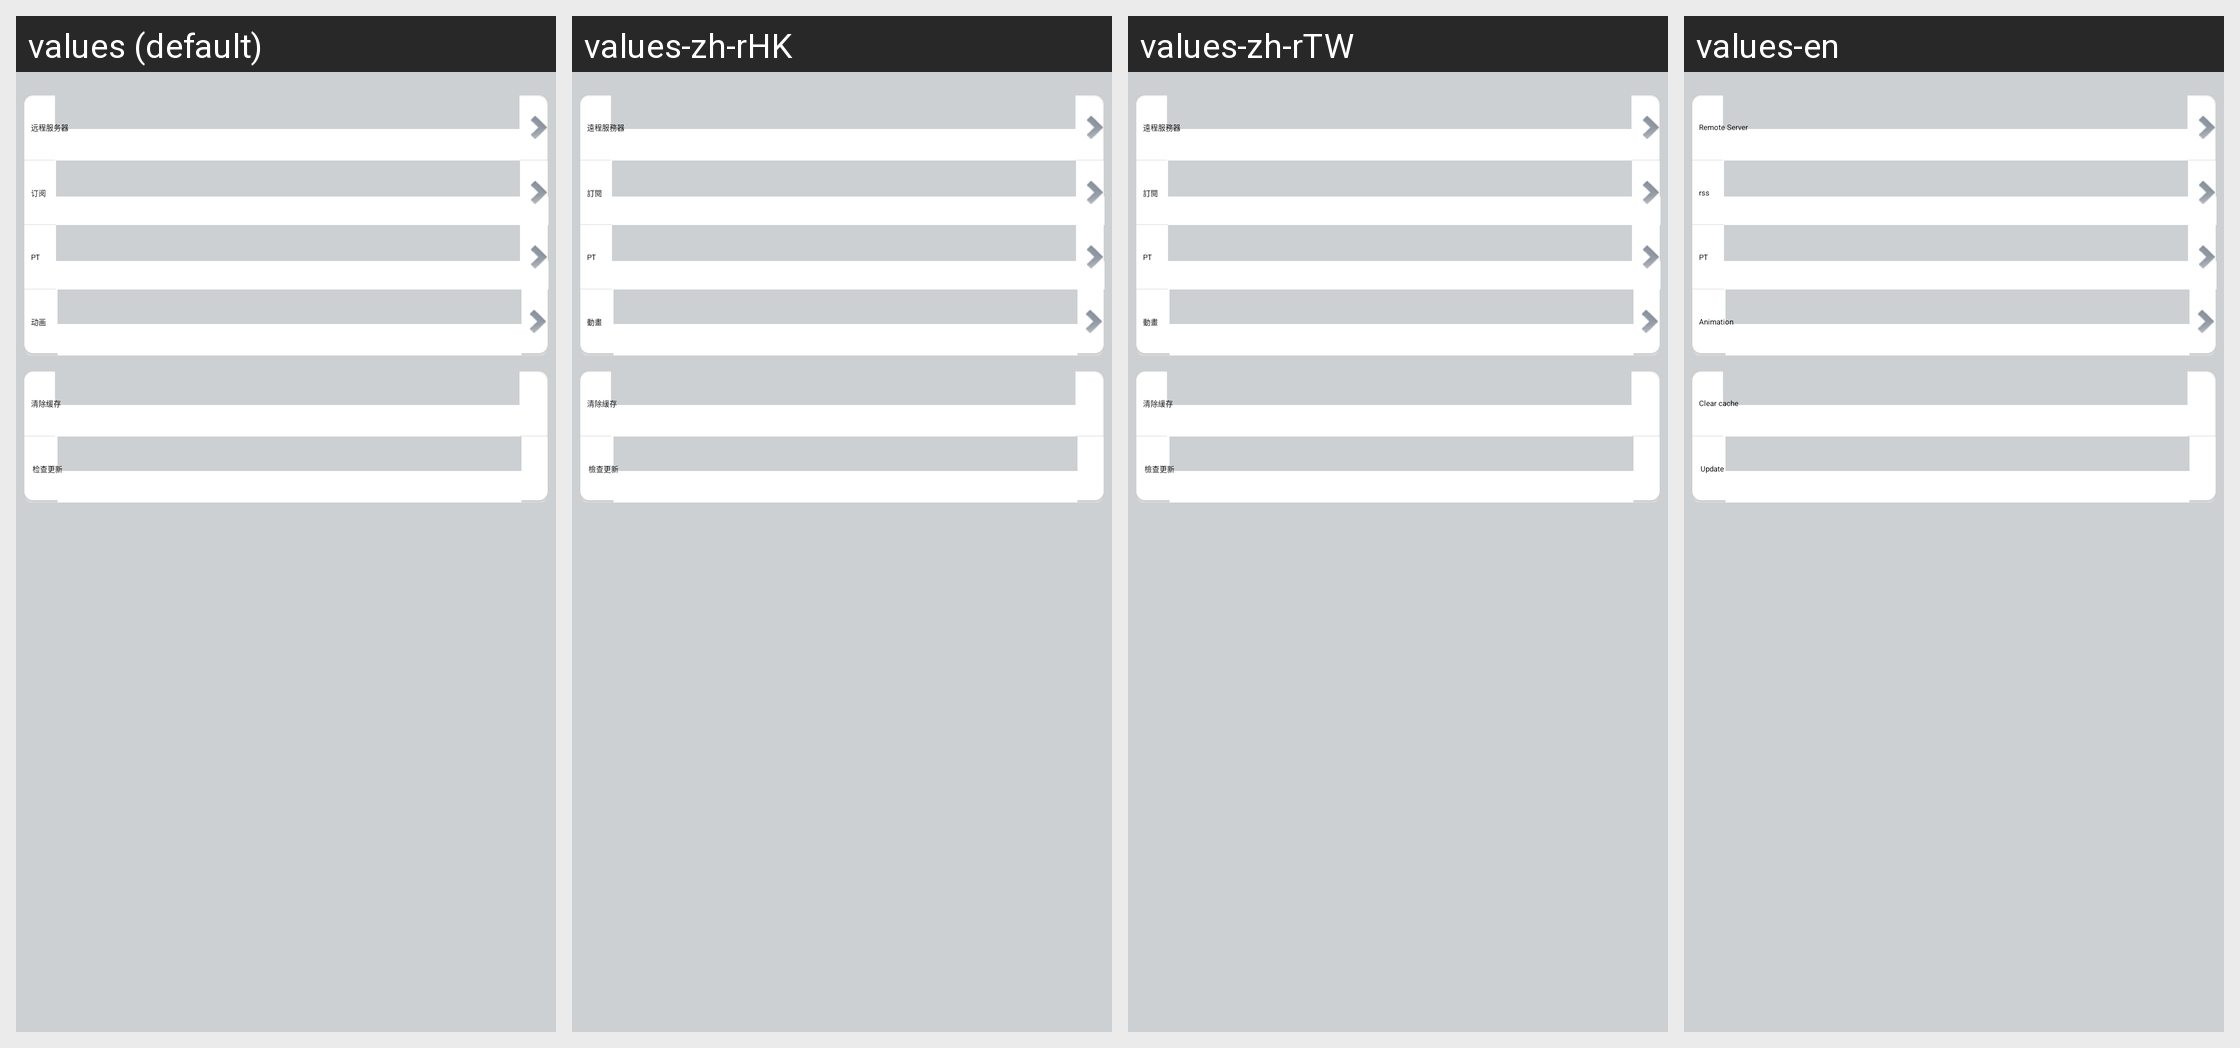

Here is an Android app screen in its default locale and in the app's own translations. Write out the translated-string differences for the strings that appear on this screen.
Android screen res/layout/setting.xml rendered under 4 locales, left to right: values (default), values-zh-rHK, values-zh-rTW, values-en. Device: Nexus 5 (rendered at 1080×1920; each locale shown at half size, 540×960, under a caption strip naming it); theme Theme.Styled.
Strings drawn on this screen, with the default value and each locale's value (text and hints the layout hard-codes, and strings that could not be matched under every locale, appear in the picture but are not listed):

remote_server
  values: 远程服务器
  values-zh-rHK: 遠程服務器
  values-zh-rTW: 遠程服務器
  values-en: Remote Server

rss
  values: 订阅
  values-zh-rHK: 訂閱
  values-zh-rTW: 訂閱
  values-en: rss

pt_site
  values: PT
  values-zh-rHK: PT  [not translated; the default value is used]
  values-zh-rTW: PT  [not translated; the default value is used]
  values-en: PT  [not translated; the default value is used]

animation
  values: 动画
  values-zh-rHK: 動畫
  values-zh-rTW: 動畫
  values-en: Animation

clear_cache
  values: 清除缓存
  values-zh-rHK: 清除緩存
  values-zh-rTW: 清除緩存
  values-en: Clear cache

check_update
  values: 检查更新
  values-zh-rHK: 檢查更新
  values-zh-rTW: 檢查更新
  values-en: Update
